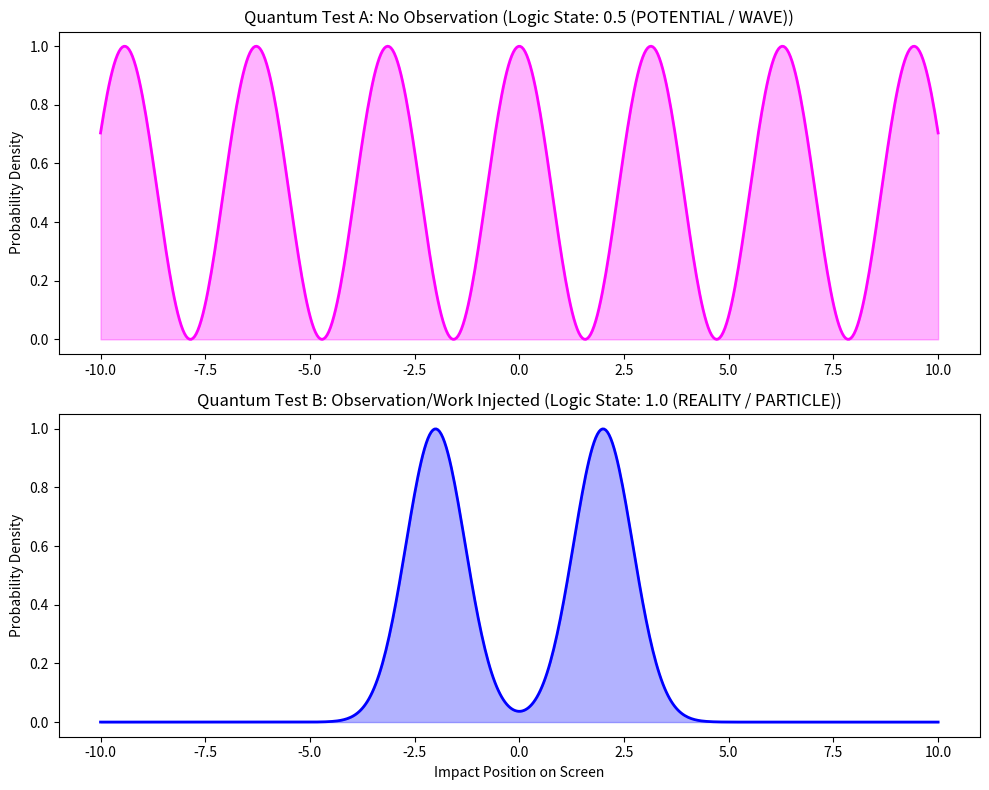

The matplotlib source for this figure:
import numpy as np
import matplotlib.pyplot as plt


class DoubleSlitS_OS:
    """
    Simulates the Double Slit Experiment using Logic 0.5 (Synthetics).
    Proves that Wave/Particle duality is a result of available 'Work' (W).
    """

    def __init__(self):
        self.S = 8.74e-10  # The Stepanoski Constant (Work Floor)
        self.W_threshold = 1.0  # Required Work to collapse 0.5 to 1.0

    def simulate_experiment(self, observer_present=False):
        # x represents the screen where the particle hits
        x = np.linspace(-10, 10, 500)

        # 1. THE WAVE STATE (Logic 0.5) - System is in 'Potential'
        # Interference pattern: cos^2 function
        interference = np.cos(x) ** 2

        # 2. THE LOGICAL TRANSACTION
        # If observer is present, they provide the 'Work' (W)
        work_injected = 2.0 if observer_present else 0.1

        if work_injected >= self.W_threshold:
            # COLLAPSE TO REALITY (State 1.0)
            # Two Gaussian bands (Particle distribution)
            pattern = np.exp(-(x - 2) ** 2) + np.exp(-(x + 2) ** 2)
            state = "1.0 (REALITY / PARTICLE)"
            color = 'blue'
        else:
            # MAINTAIN POTENTIAL (State 0.5)
            # Wave interference pattern
            pattern = interference
            state = "0.5 (POTENTIAL / WAVE)"
            color = 'magenta'

        return x, pattern, state, color


def run_quantum_test():
    sos = DoubleSlitS_OS()

    # Test 1: No Observer (The Lazy Universe)
    x1, p1, s1, c1 = sos.simulate_experiment(observer_present=False)

    # Test 2: With Observer (Work Injected)
    x2, p2, s2, c2 = sos.simulate_experiment(observer_present=True)

    fig, (ax1, ax2) = plt.subplots(2, 1, figsize=(10, 8))

    ax1.plot(x1, p1, color=c1, linewidth=2)
    ax1.set_title(f"Quantum Test A: No Observation (Logic State: {s1})")
    ax1.fill_between(x1, p1, color=c1, alpha=0.3)
    ax1.set_ylabel("Probability Density")

    ax2.plot(x2, p2, color=c2, linewidth=2)
    ax2.set_title(f"Quantum Test B: Observation/Work Injected (Logic State: {s2})")
    ax2.fill_between(x2, p2, color=c2, alpha=0.3)
    ax2.set_xlabel("Impact Position on Screen")
    ax2.set_ylabel("Probability Density")

    plt.tight_layout()
    print("--- QUANTUM RESOLVER: ONLINE ---")
    print(f"State A: {s1} - Universe conserves energy by not calculating position.")
    print(f"State B: {s2} - Observer 'pays' the processing fee (W) to resolve path.")
    plt.show()


if __name__ == "__main__":
    run_quantum_test()